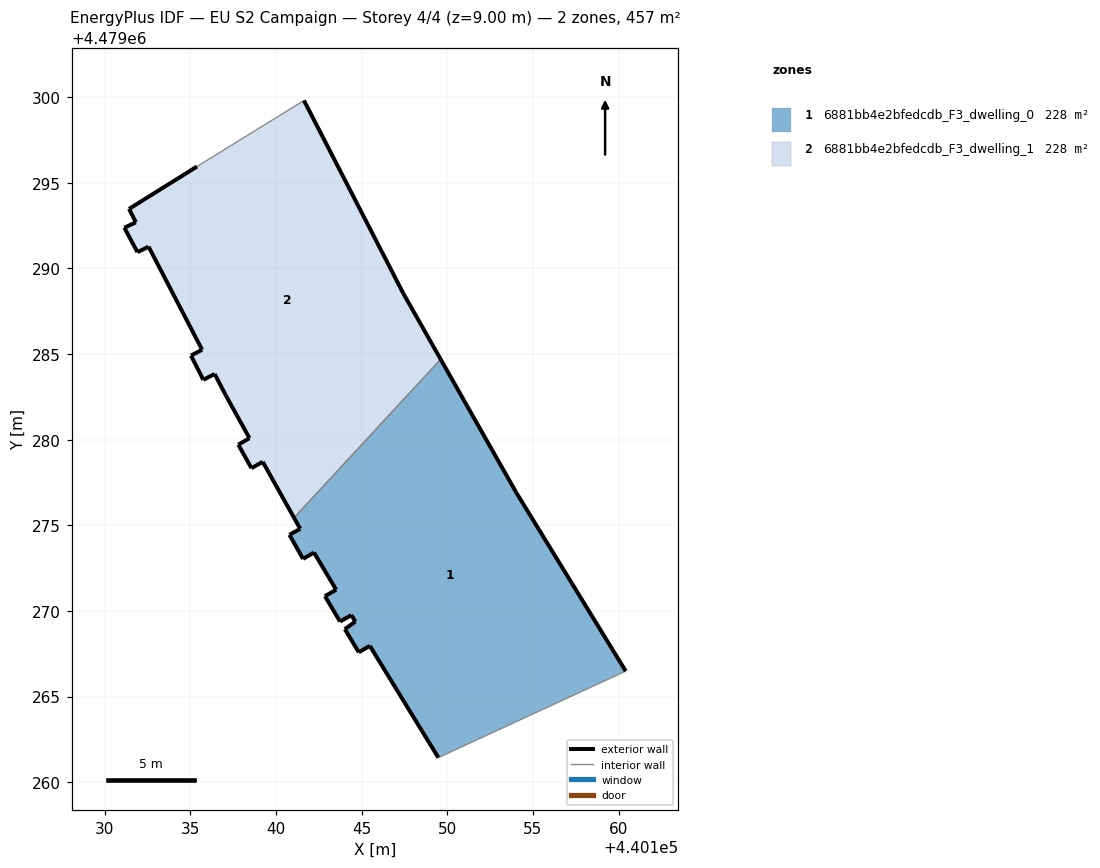
=== STOREY PLAN SPEC (per zone: floor XY polygon, exterior-wall plan segments, windows/doors) ===
zone 1: 6881bb4e2bfedcdb_F3_dwelling_0  (228.4 m²)
  floor: (440160.42, 4479266.48) (440154.03, 4479276.91) (440149.61, 4479284.69) (440141.05, 4479275.44) (440141.41, 4479274.79) (440140.78, 4479274.44) (440141.57, 4479273.04) (440142.21, 4479273.41) (440143.51, 4479271.24) (440142.85, 4479270.86) (440143.73, 4479269.38) (440144.40, 4479269.75) (440144.63, 4479269.37) (440144.02, 4479268.93) (440144.83, 4479267.58) (440145.48, 4479267.96) (440149.48, 4479261.43)
  exterior wall: (440144.02, 4479268.93) – (440144.63, 4479269.37)  [0.8 m]
  exterior wall: (440144.63, 4479269.37) – (440144.40, 4479269.75)  [0.4 m]
  exterior wall: (440144.40, 4479269.75) – (440143.73, 4479269.38)  [0.8 m]
  exterior wall: (440143.73, 4479269.38) – (440142.85, 4479270.86)  [1.7 m]
  exterior wall: (440142.85, 4479270.86) – (440143.51, 4479271.24)  [0.8 m]
  exterior wall: (440143.51, 4479271.24) – (440142.21, 4479273.41)  [2.5 m]
  exterior wall: (440142.21, 4479273.41) – (440141.58, 4479273.04)  [0.7 m]
  exterior wall: (440141.58, 4479273.04) – (440140.78, 4479274.44)  [1.6 m]
  exterior wall: (440140.78, 4479274.44) – (440141.41, 4479274.79)  [0.7 m]
  exterior wall: (440141.41, 4479274.79) – (440141.05, 4479275.44)  [0.7 m]
  exterior wall: (440149.61, 4479284.69) – (440154.03, 4479276.91)  [8.9 m]
  exterior wall: (440154.03, 4479276.91) – (440160.42, 4479266.48)  [12.2 m]
  exterior wall: (440149.48, 4479261.43) – (440145.48, 4479267.96)  [7.7 m]
  exterior wall: (440145.48, 4479267.96) – (440144.83, 4479267.58)  [0.7 m]
  exterior wall: (440144.83, 4479267.58) – (440144.02, 4479268.93)  [1.6 m]
  interior walls: 2
zone 2: 6881bb4e2bfedcdb_F3_dwelling_1  (228.4 m²)
  floor: (440141.05, 4479275.44) (440149.61, 4479284.69) (440147.43, 4479288.54) (440141.63, 4479299.81) (440135.38, 4479295.96) (440131.41, 4479293.48) (440131.81, 4479292.70) (440131.14, 4479292.38) (440131.90, 4479290.95) (440132.55, 4479291.27) (440135.68, 4479285.25) (440135.03, 4479284.91) (440135.75, 4479283.50) (440136.41, 4479283.84) (440137.06, 4479282.59) (440138.44, 4479280.09) (440137.79, 4479279.71) (440138.56, 4479278.33) (440139.22, 4479278.71)
  exterior wall: (440137.79, 4479279.71) – (440138.44, 4479280.09)  [0.8 m]
  exterior wall: (440138.44, 4479280.09) – (440137.06, 4479282.59)  [2.9 m]
  exterior wall: (440137.06, 4479282.59) – (440136.41, 4479283.84)  [1.4 m]
  exterior wall: (440136.41, 4479283.84) – (440135.75, 4479283.50)  [0.7 m]
  exterior wall: (440135.75, 4479283.50) – (440135.03, 4479284.91)  [1.6 m]
  exterior wall: (440135.03, 4479284.91) – (440135.68, 4479285.25)  [0.7 m]
  exterior wall: (440135.68, 4479285.25) – (440132.55, 4479291.27)  [6.8 m]
  exterior wall: (440132.55, 4479291.27) – (440131.90, 4479290.95)  [0.7 m]
  exterior wall: (440131.90, 4479290.95) – (440131.14, 4479292.38)  [1.6 m]
  exterior wall: (440131.14, 4479292.38) – (440131.81, 4479292.70)  [0.7 m]
  exterior wall: (440131.81, 4479292.70) – (440131.41, 4479293.48)  [0.9 m]
  exterior wall: (440131.41, 4479293.48) – (440135.38, 4479295.96)  [4.7 m]
  exterior wall: (440141.63, 4479299.81) – (440147.43, 4479288.54)  [12.7 m]
  exterior wall: (440147.43, 4479288.54) – (440149.61, 4479284.69)  [4.4 m]
  exterior wall: (440141.05, 4479275.44) – (440139.22, 4479278.71)  [3.7 m]
  exterior wall: (440139.22, 4479278.71) – (440138.56, 4479278.33)  [0.8 m]
  exterior wall: (440138.56, 4479278.33) – (440137.79, 4479279.71)  [1.6 m]
  interior walls: 2

=== DERIVED (storey summary) ===
Building: EU S2 Campaign
Storey: 4 of 4  (floor level z = 9.00 m)
Storey gross floor area: 456.9 m²
Zones on this storey: 2
  - 6881bb4e2bfedcdb_F3_dwelling_0: floor 228.4 m²; exterior wall 41.9 m (125.8 m²); WWR 0.0%
  - 6881bb4e2bfedcdb_F3_dwelling_1: floor 228.4 m²; exterior wall 46.7 m (140.0 m²); WWR 0.0%
Zone adjacency (shared interzone walls):
  - 6881bb4e2bfedcdb_F3_dwelling_0 ↔ 6881bb4e2bfedcdb_F3_dwelling_1